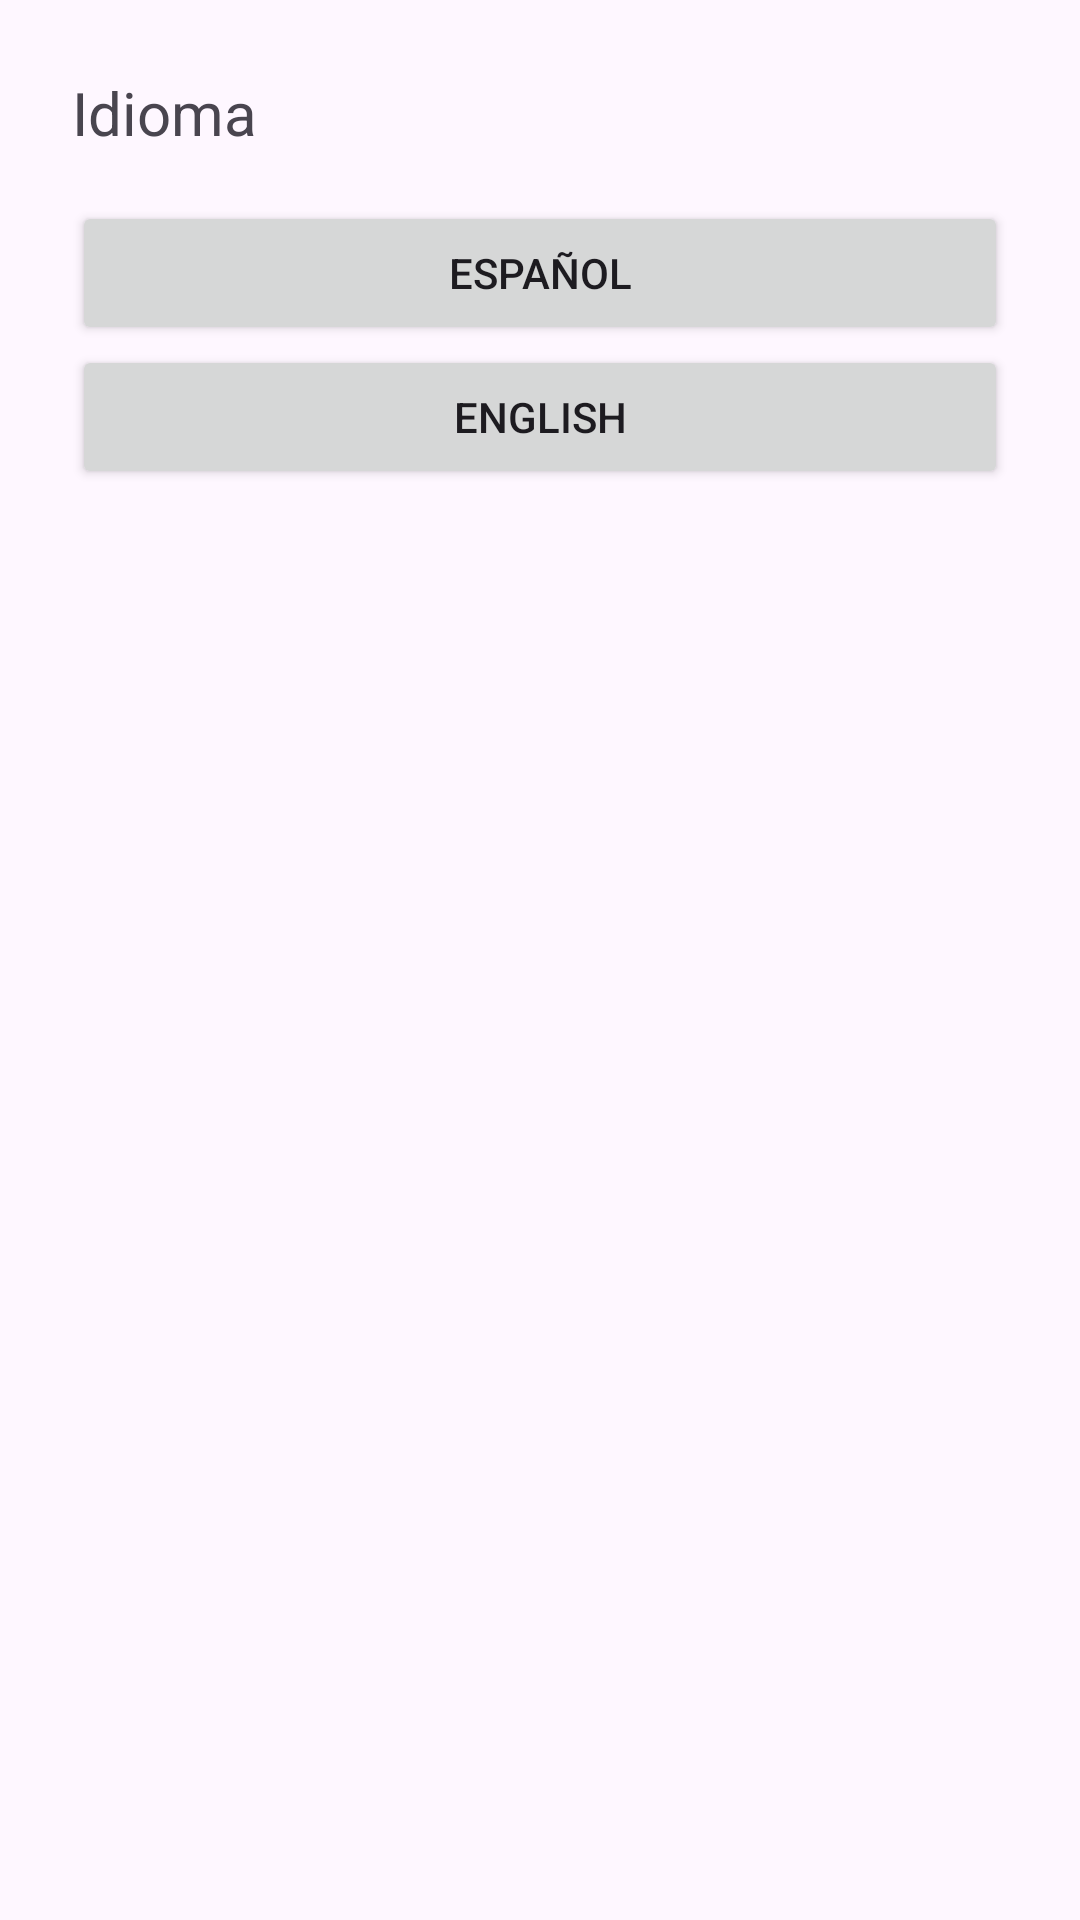

Write the Android layout XML for this screen, with the resource values it uses.
<!-- AndroidManifest.xml: application theme Theme.SiembraHora -->
<!-- res/layout/activity_settings.xml -->
<LinearLayout xmlns:android="http://schemas.android.com/apk/res/android"
    android:orientation="vertical" android:layout_width="match_parent"
    android:layout_height="match_parent" android:padding="24dp">

    <TextView
        android:layout_width="wrap_content"
        android:layout_height="wrap_content"
        android:text="Idioma"
        android:textSize="20sp"
        android:layout_marginBottom="16dp" />

    <Button
        android:id="@+id/lang_es"
        android:layout_width="match_parent"
        android:layout_height="wrap_content"
        android:text="Español" />

    <Button
        android:id="@+id/lang_en"
        android:layout_width="match_parent"
        android:layout_height="wrap_content"
        android:text="English" />
</LinearLayout>
<!-- resources referenced by this layout -->
<resources>
  <style name="Theme.SiembraHora" parent="Base.Theme.SiembraHora" />
  <style name="Base.Theme.SiembraHora" parent="Theme.Material3.DayNight.NoActionBar">
      </style>
</resources>
